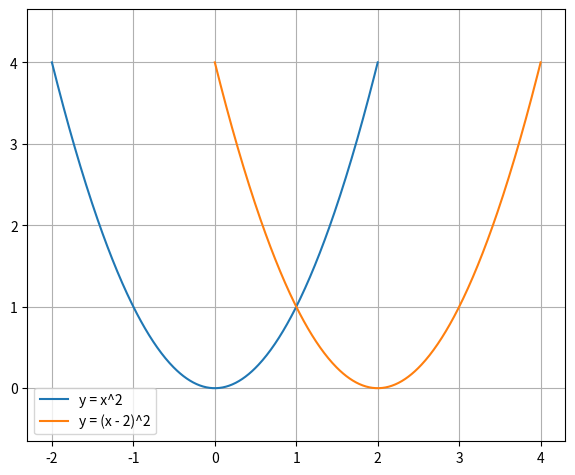

Write Python code to recreate this figure.
import numpy
from matplotlib import pyplot

if __name__ == '__main__':
    x = numpy.linspace(-2, 2, 400)
    y = x * x
    pyplot.plot(x, y, label='y = x^2')
    x = numpy.linspace(0, 4, 400)
    y = numpy.power(x - 2, 2)
    pyplot.plot(x, y, label='y = (x - 2)^2')
    pyplot.grid(True)
    pyplot.legend()
    pyplot.axis('equal')
    pyplot.subplots_adjust(left=0.08, right=0.92, top=0.96, bottom=0.06)
    pyplot.show()
